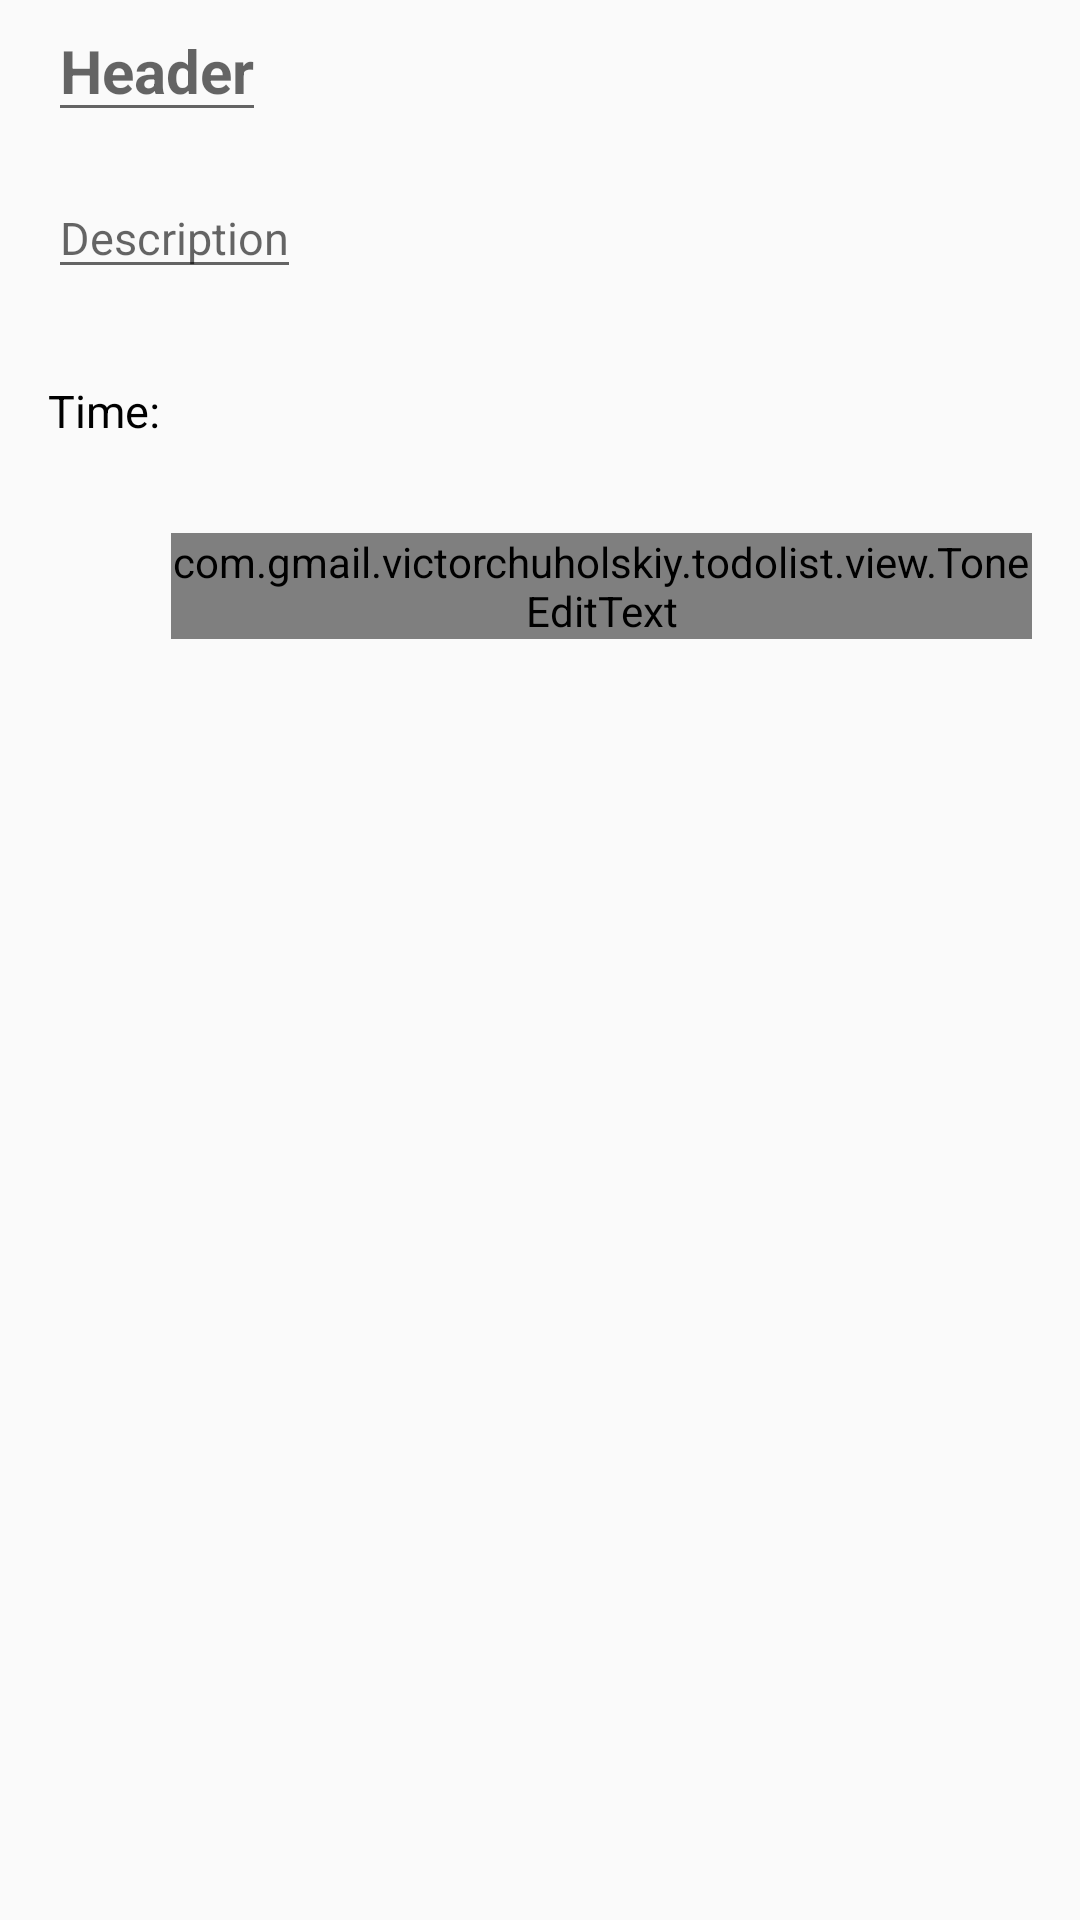

Produce the Android XML layout that renders to this screen, including the resource entries it uses.
<!-- AndroidManifest.xml: application theme AppTheme -->
<!-- res/layout/fragment_task_info.xml -->
<ScrollView xmlns:android="http://schemas.android.com/apk/res/android"
    xmlns:tools="http://schemas.android.com/tools"
    xmlns:app="http://schemas.android.com/apk/res-auto"
    android:layout_width="match_parent"
    android:layout_height="match_parent"
    tools:context="com.gmail.victorchuholskiy.todolist.fragments.TaskInfoFragment"
    android:paddingLeft="@dimen/activity_setting_horizontal_margin"
    android:paddingRight="@dimen/activity_setting_horizontal_margin">

    <LinearLayout
        android:layout_width="match_parent"
        android:layout_height="match_parent"
        android:orientation="vertical">

        <EditText
            android:layout_width="wrap_content"
            android:layout_height="wrap_content"
            android:textSize="20dp"
            android:textColor="@color/colorBlackText"
            android:hint="@string/task_header"
            android:id="@+id/editTextName"
            android:textStyle="bold"
            android:layout_marginBottom="15dp"/>

        <EditText
            android:layout_width="wrap_content"
            android:layout_height="wrap_content"
            android:textSize="15dp"
            android:textColor="@color/colorBlackText"
            android:hint="@string/task_description"
            android:id="@+id/editTextDescription"
            android:layout_marginBottom="5dp"/>

        <TextView
            android:layout_width="wrap_content"
            android:layout_height="wrap_content"
            android:textSize="15dp"
            android:textColor="@color/colorBlackText"
            android:id="@+id/textViewAlarmOnOff"
            android:layout_marginBottom="5dp"/>

        <TextView
            android:layout_width="wrap_content"
            android:layout_height="wrap_content"
            android:textSize="15dp"
            android:textColor="@color/colorBlackText"
            android:id="@+id/textViewTime"
            android:text="@string/time"
            android:layout_marginBottom="5dp"/>

        <TextView
            android:layout_width="wrap_content"
            android:layout_height="wrap_content"
            android:textSize="15dp"
            android:textColor="@color/colorGreyText"
            android:id="@+id/textViewAlarmDateTime"
            android:layout_marginBottom="5dp"
            android:layout_marginLeft="41dp"/>

        <LinearLayout
            android:layout_width="match_parent"
            android:layout_height="wrap_content"
            android:orientation="horizontal"
            android:id="@+id/toneContainer"
            android:layout_marginBottom="5dp"
            android:layout_marginLeft="5dp">

            <ImageView
                android:layout_width="36dp"
                android:layout_height="36dp"
                android:scaleType="center"
                android:id="@+id/playButton"
                android:src="@drawable/ic_play_arrow_black"
                android:layout_gravity="left|center_vertical"/>

            <com.gmail.victorchuholskiy.todolist.view.ToneEditText
                android:layout_width="wrap_content"
                android:layout_height="wrap_content"
                android:textSize="15dp"
                android:textColor="@color/colorGreyText"
                android:id="@+id/textViewAlarmTone"
                android:layout_gravity="left|center_vertical"
                app:custom_font="ABeeZee_Italic"/>

        </LinearLayout>

        <TextView
            android:layout_width="wrap_content"
            android:layout_height="wrap_content"
            android:textSize="15dp"
            android:textColor="@color/colorBlackText"
            android:id="@+id/textViewVibrationOnOff"
            android:layout_marginBottom="5dp"/>

        <TextView
            android:layout_width="wrap_content"
            android:layout_height="wrap_content"
            android:textSize="15dp"
            android:textColor="@color/colorBlackText"
            android:id="@+id/textViewSendToCalendar"
            android:layout_marginBottom="5dp"/>

    </LinearLayout>

</ScrollView>
<!-- resources referenced by this layout -->
<resources>
  <color name="colorBlackText">#000000</color>
  <color name="colorGreyText">#262626</color>
  <dimen name="activity_setting_horizontal_margin">16dp</dimen>
  <string name="task_description">Description</string>
  <string name="task_header">Header</string>
  <string name="time">Time:</string>
  <style name="AppTheme" parent="Theme.AppCompat.Light.DarkActionBar">
          
          <item name="colorPrimary">@color/colorPrimary</item>
          <item name="colorPrimaryDark">@color/colorPrimaryDark</item>
          <item name="colorAccent">@color/colorAccent</item>
      </style>
  <color name="colorPrimary">#2a885c</color>
  <color name="colorPrimaryDark">#24714d</color>
  <color name="colorAccent">#da592f</color>
</resources>
